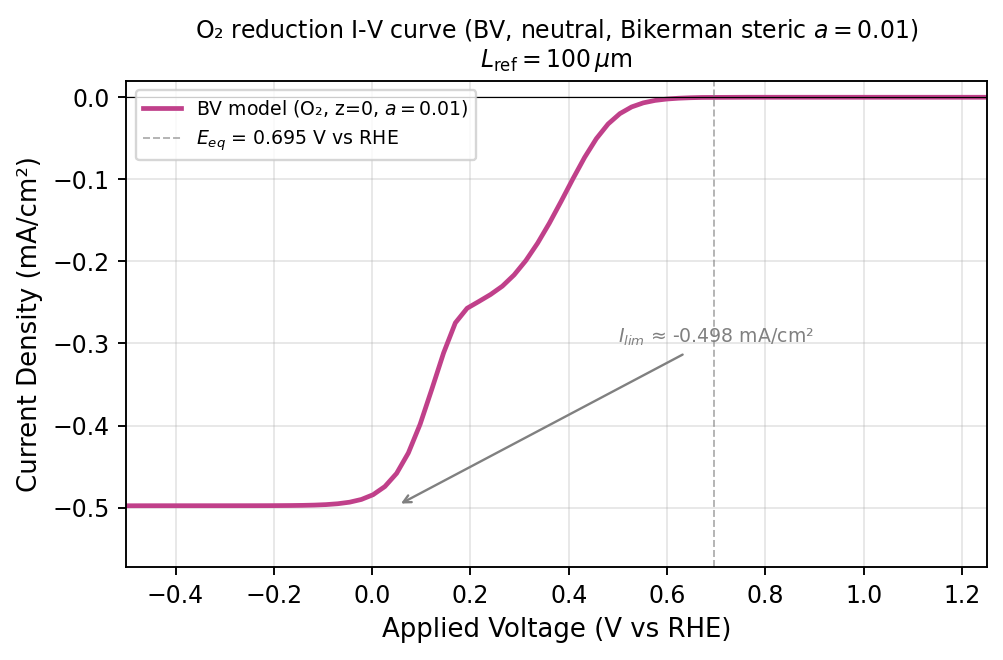

Values plotted in this chart, from the file beside it:
applied_voltage_v_vs_rhe, peroxide_current_density_mA_cm2, ss_steps, ss_converged
-4.999999999999998890e-01, -4.977334457168034465e-01, 2.000000000000000000e+00, 1.000000000000000000e+00
-4.760999999999998566e-01, -4.977069439626345959e-01, 2.000000000000000000e+00, 1.000000000000000000e+00
-4.521999999999998243e-01, -4.976920883330049894e-01, 2.000000000000000000e+00, 1.000000000000000000e+00
-4.282999999999997920e-01, -4.976836805903759320e-01, 2.000000000000000000e+00, 1.000000000000000000e+00
-4.043999999999997597e-01, -4.976787787673478958e-01, 2.000000000000000000e+00, 1.000000000000000000e+00
-3.804999999999999494e-01, -4.976756686780048899e-01, 2.000000000000000000e+00, 1.000000000000000000e+00
-3.565999999999999170e-01, -4.976733010604118546e-01, 2.000000000000000000e+00, 1.000000000000000000e+00
-3.326999999999998847e-01, -4.976707468877898943e-01, 2.000000000000000000e+00, 1.000000000000000000e+00
-3.087999999999998524e-01, -4.976671213562513518e-01, 2.000000000000000000e+00, 1.000000000000000000e+00
-2.848999999999999311e-01, -4.976612476843854105e-01, 2.000000000000000000e+00, 1.000000000000000000e+00
-2.609999999999997877e-01, -4.976510305187323291e-01, 2.000000000000000000e+00, 1.000000000000000000e+00
-2.370999999999997554e-01, -4.976328957992401381e-01, 2.000000000000000000e+00, 1.000000000000000000e+00
-2.131999999999998341e-01, -4.976005015598436998e-01, 2.000000000000000000e+00, 1.000000000000000000e+00
-1.892999999999998018e-01, -4.975425245828135057e-01, 2.000000000000000000e+00, 1.000000000000000000e+00
-1.653999999999998805e-01, -4.974387169615688831e-01, 2.000000000000000000e+00, 1.000000000000000000e+00
-1.414999999999998481e-01, -4.972528812470615178e-01, 2.000000000000000000e+00, 1.000000000000000000e+00
-1.175999999999999268e-01, -4.969203976756293994e-01, 2.000000000000000000e+00, 1.000000000000000000e+00
-9.369999999999989448e-02, -4.963262302542313376e-01, 2.000000000000000000e+00, 1.000000000000000000e+00
-6.979999999999986215e-02, -4.952666397337818771e-01, 2.000000000000000000e+00, 1.000000000000000000e+00
-4.589999999999994085e-02, -4.933840991134255671e-01, 2.000000000000000000e+00, 1.000000000000000000e+00
-2.199999999999990852e-02, -4.900615000372467445e-01, 2.000000000000000000e+00, 1.000000000000000000e+00
1.900000000000012790e-03, -4.842644943690931902e-01, 2.000000000000000000e+00, 1.000000000000000000e+00
2.580000000000004512e-02, -4.743396727075600006e-01, 3.000000000000000000e+00, 1.000000000000000000e+00
4.970000000000007745e-02, -4.583000462487760718e-01, 3.000000000000000000e+00, 1.000000000000000000e+00
7.360000000000010978e-02, -4.334065361734094624e-01, 3.000000000000000000e+00, 1.000000000000000000e+00
9.750000000000003109e-02, -3.984994456031789034e-01, 3.000000000000000000e+00, 1.000000000000000000e+00
1.214000000000000634e-01, -3.555892039249544667e-01, 3.000000000000000000e+00, 1.000000000000000000e+00
1.453000000000000957e-01, -3.114706221507815842e-01, 3.000000000000000000e+00, 1.000000000000000000e+00
1.692000000000000171e-01, -2.748675320150267276e-01, 3.000000000000000000e+00, 1.000000000000000000e+00
1.931000000000000494e-01, -2.571072649716981129e-01, 3.000000000000000000e+00, 1.000000000000000000e+00
2.170000000000000817e-01, -2.488251736176015083e-01, 4.000000000000000000e+00, 1.000000000000000000e+00
2.409000000000000585e-01, -2.403110059875484539e-01, 4.000000000000000000e+00, 1.000000000000000000e+00
2.648000000000000353e-01, -2.301738368987846228e-01, 5.000000000000000000e+00, 1.000000000000000000e+00
2.887000000000000122e-01, -2.164795116720606427e-01, 5.000000000000000000e+00, 1.000000000000000000e+00
3.126000000000000445e-01, -1.989765956535868296e-01, 6.000000000000000000e+00, 1.000000000000000000e+00
3.365000000000000213e-01, -1.777928067307184556e-01, 6.000000000000000000e+00, 1.000000000000000000e+00
3.603999999999999981e-01, -1.534507560861678166e-01, 7.000000000000000000e+00, 1.000000000000000000e+00
3.843000000000000305e-01, -1.268974555680500160e-01, 7.000000000000000000e+00, 1.000000000000000000e+00
4.082000000000000073e-01, -9.952841080129130880e-02, 8.000000000000000000e+00, 1.000000000000000000e+00
4.320999999999999841e-01, -7.329723090716426526e-02, 8.000000000000000000e+00, 1.000000000000000000e+00
4.560000000000000164e-01, -5.043060930935657632e-02, 9.000000000000000000e+00, 1.000000000000000000e+00
4.798999999999999932e-01, -3.255782305419439165e-02, 9.000000000000000000e+00, 1.000000000000000000e+00
5.038000000000000256e-01, -1.996347959027320110e-02, 9.000000000000000000e+00, 1.000000000000000000e+00
5.276999999999999469e-01, -1.179565111010290324e-02, 8.000000000000000000e+00, 1.000000000000000000e+00
5.515999999999999792e-01, -6.796693734063242835e-03, 8.000000000000000000e+00, 1.000000000000000000e+00
5.755000000000000115e-01, -3.846346007190259292e-03, 8.000000000000000000e+00, 1.000000000000000000e+00
5.993999999999999329e-01, -2.138725738875205552e-03, 7.000000000000000000e+00, 1.000000000000000000e+00
6.232999999999999652e-01, -1.155424958477240232e-03, 7.000000000000000000e+00, 1.000000000000000000e+00
6.471999999999999975e-01, -5.821665729230271176e-04, 6.000000000000000000e+00, 1.000000000000000000e+00
6.710999999999999188e-01, -2.334561985792754147e-04, 6.000000000000000000e+00, 1.000000000000000000e+00
7.643750000000000266e-01, 0.000000000000000000e+00, 0.000000000000000000e+00, 1.000000000000000000e+00
8.337499999999999911e-01, 0.000000000000000000e+00, 0.000000000000000000e+00, 1.000000000000000000e+00
9.031249999999999556e-01, 0.000000000000000000e+00, 0.000000000000000000e+00, 1.000000000000000000e+00
9.724999999999999201e-01, 0.000000000000000000e+00, 0.000000000000000000e+00, 1.000000000000000000e+00
1.041875000000000107e+00, 0.000000000000000000e+00, 0.000000000000000000e+00, 1.000000000000000000e+00
1.111250000000000071e+00, 0.000000000000000000e+00, 0.000000000000000000e+00, 1.000000000000000000e+00
1.180625000000000036e+00, 0.000000000000000000e+00, 0.000000000000000000e+00, 1.000000000000000000e+00
1.250000000000000000e+00, 0.000000000000000000e+00, 0.000000000000000000e+00, 1.000000000000000000e+00
